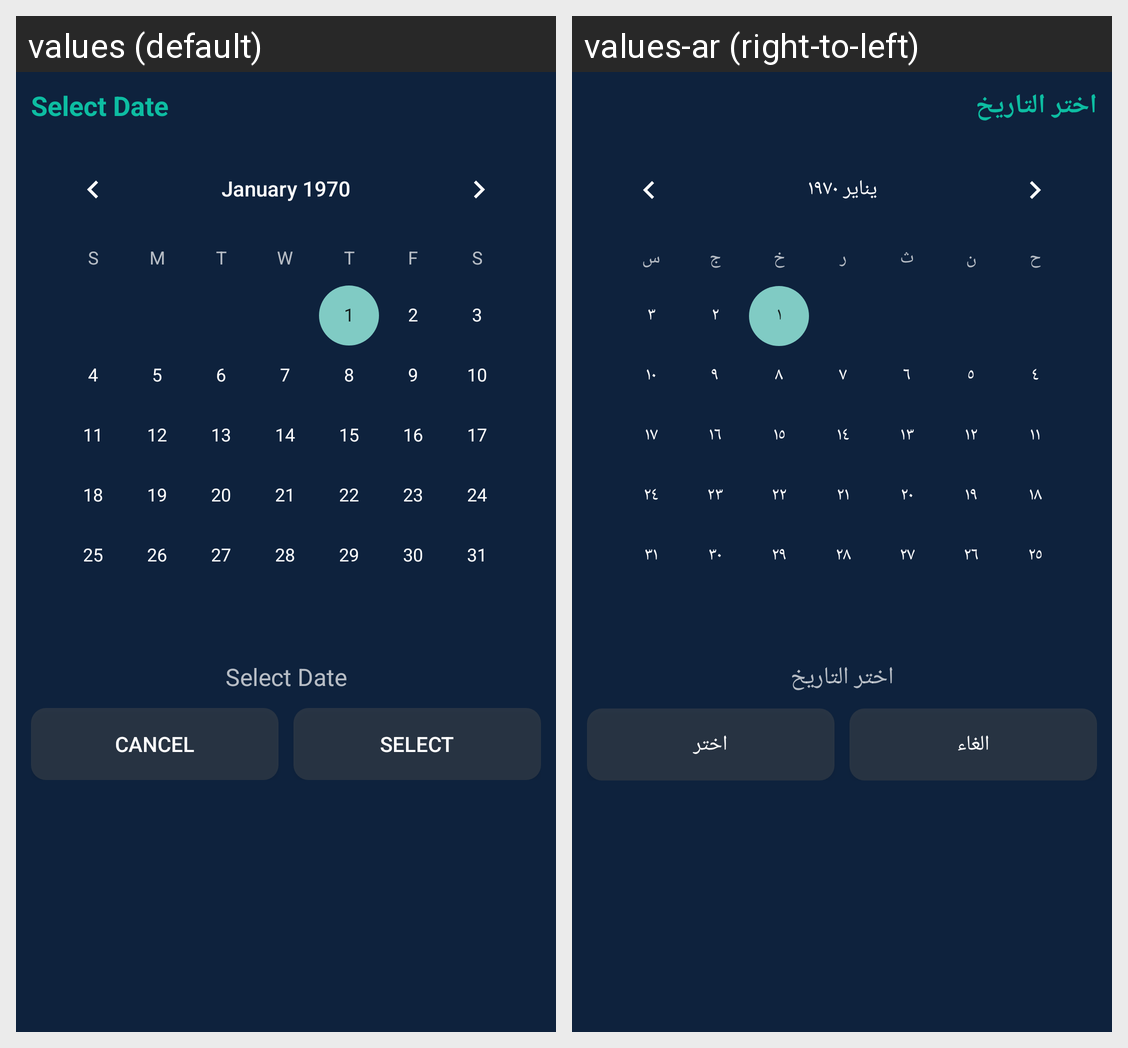

Strings drawn on this Android screen and how each of the app's shown locales translates them:
Android screen res/layout/dialog_select_date_dialog.xml rendered under 2 locales, left to right: values (default), values-ar (right-to-left). Device: Nexus 5 (rendered at 1080×1920; each locale shown at half size, 540×960, under a caption strip naming it); theme Theme.AppCompat.
Strings drawn on this screen, with the default value and each locale's value (text and hints the layout hard-codes, and strings that could not be matched under every locale, appear in the picture but are not listed):

selectDate
  values: Select Date
  values-ar: اختر التاريخ

cancel
  values: Cancel
  values-ar: الغاء

select
  values: Select
  values-ar: اختر
